Run: headless pygame with SDL's dummy video driver; simulated clock (each Clock.tick advances the game by its frame time, no real sleeping); random seed 0; keys injected as events and as key.get_pressed() state; no mouse input.
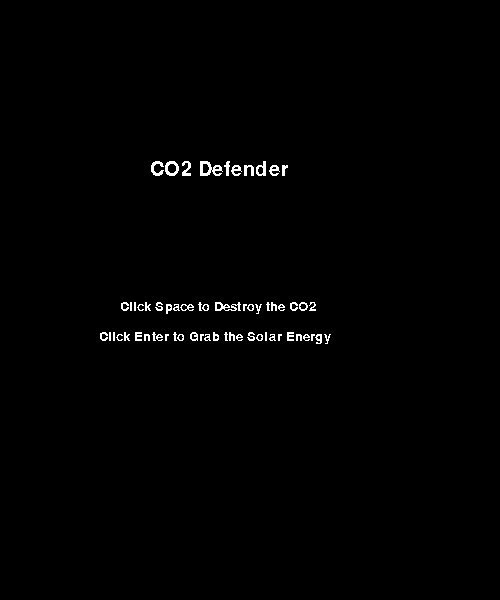
Frame 1 of 4 · flips 1–60 · no input
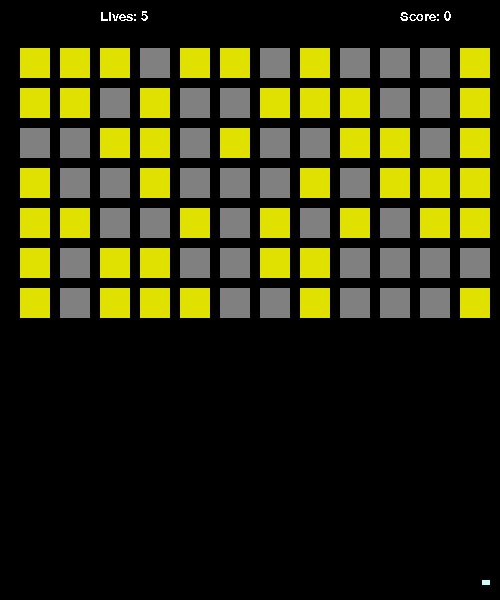
Frame 2 of 4 · flips 61–180 · tapped SPACE, RETURN · held RIGHT (→), D
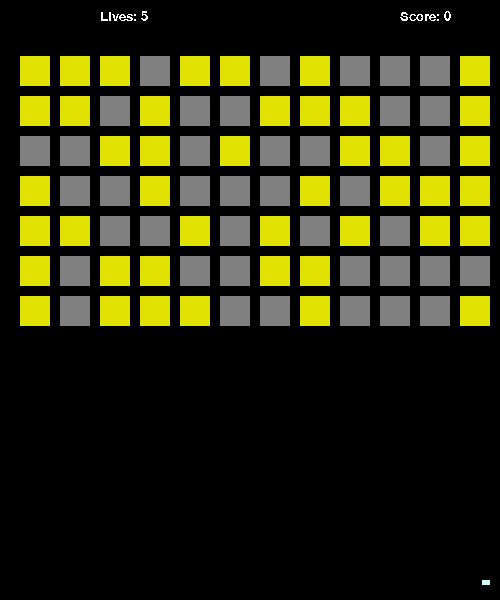
Frame 3 of 4 · flips 181–300 · held DOWN (↓), S
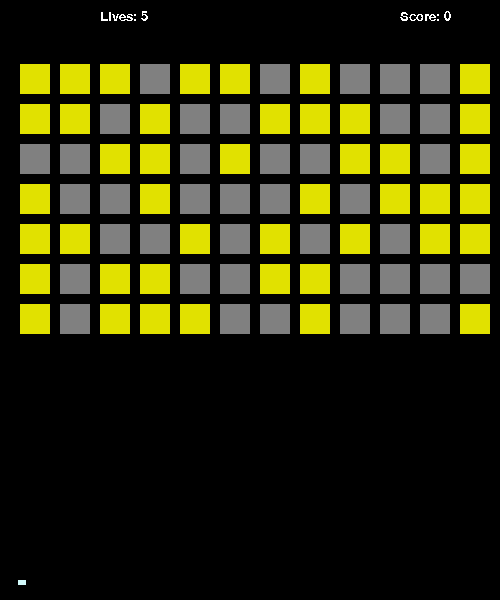
Frame 4 of 4 · flips 301–420 · held LEFT (←), A, UP (↑), W

The pygame program that drew these frames:

import pygame
import random
import sys 
pygame.init()
class Game:
    screen = None
    items = []
    collector = []
    lost = False

    def __init__(self, width, height, score, lives):
        self.score = score
        self.width = width
        self.lives = lives
        self.height = height
        self.screen = pygame.display.set_mode((width, height))
        self.clock = pygame.time.Clock()
        done = False

        player = Player(self, width / 2 + 100, height - 20)
        generator = iGEN(self)
        collect = None
        score = 0
        pygame.display.update()
        while done == False:
            self.showStats()
            if len(self.items) == 0:
                self.displayText("VICTORY ACHIEVED")

            pressed = pygame.key.get_pressed()
            if pressed[pygame.K_LEFT]:  
                player.x -= 4 if player.x > 20 else 0  
            elif pressed[pygame.K_RIGHT]:  
                player.x += 4 if player.x < width - 20 else 0  

            for event in pygame.event.get():
                if event.type == pygame.QUIT:
                    sys.exit()
                if event.type == pygame.KEYDOWN and event.key == pygame.K_SPACE and not self.lost:
                    self.collector.append(Collect(self, player.x, player.y, 1))
                elif event.type == pygame.KEYDOWN and event.key == pygame.K_RETURN and not self.lost:
                    self.collector.append(Collect(self, player.x, player.y, 2))

            
            pygame.display.flip()
            self.clock.tick(60)
            self.screen.fill((0, 0, 0))

            for item in self.items:
                item.draw()
                item.checkCollision(self)
                if (item.y > height) or self.lives == 0:
                    self.lost = True
                    done = True
                    SplashScreenLost(self.score)

            for collect in self.collector:
                collect.draw()

            if not self.lost: player.draw()

    def displayText(self, text):
        pygame.font.init()
        font = pygame.font.SysFont('Arial', 50)
        resurface = font.render(text, False, (44, 0, 62))
        self.screen.blit(resurface, (110, 160))
    
    def showStats(self):
        pygame.font.init()
        font = pygame.font.SysFont('Arial', 20)
        TotEng = font.render("Score: " + str(self.score), False, (255, 255,255))
        self.screen.blit(TotEng, (400, 10))
        TotLiv = font.render("Lives: " + str(self.lives), False, (255, 255,255))
        self.screen.blit(TotLiv, (100, 10))


class Item:

    def __init__(self, game, x, y, version):
        self.version = version
        self.x = x
        self.game = game
        self.y = y
        self.size = 30

    def draw(self):
        grey = (128, 128, 128)
        yellow = (225, 225, 0)
        if self.version == 1:
            pygame.draw.rect(self.game.screen, grey, pygame.Rect(self.x, self.y, self.size, self.size))
        elif self.version == 2:
            pygame.draw.rect(self.game.screen, yellow, pygame.Rect(self.x, self.y, self.size, self.size))
        self.y += 0.07

    def checkCollision(self, game):
        for collect in game.collector:
            if (collect.x < self.x + self.size and collect.x > self.x - self.size and collect.y < self.y + self.size and collect.y > self.y - self.size):
                if self.version == collect.version:
                    game.collector.remove(collect)
                    game.items.remove(self)
                    if self.version == 2:
                        game.score = game.score + 1
                        print(game.score)
                else:
                    game.collector.remove(collect)
                    game.lives -= 1


class Player:
    def __init__(self, game, x, y):
        self.x = x
        self.game = game
        self.y = y

    def draw(self):
        pygame.draw.rect(self.game.screen, (210, 250, 251), pygame.Rect(self.x, self.y, 8, 5))


class iGEN:
    def __init__(self, game):
        margin = 20
        width = 40
        for x in range(margin, game.width - margin, width):
            for y in range(margin+20, int(game.height / 2), width):
                game.items.append(Item(game, x, y, random.randint(1,2)))
    



class Collect:
    def __init__(self, game, x, y, version):
        self.version = version
        self.x = x
        self.y = y
        self.game = game

    def draw(self):
        red = (255, 0, 0)
        yel = (255, 255, 0)
        if self.version == 1:
            pygame.draw.rect(self.game.screen, red, pygame.Rect(self.x, self.y, 2, 8))
        elif self.version == 2:
            pygame.draw.rect(self.game.screen, yel, pygame.Rect(self.x, self.y, 2, 8))
        self.y -= 3

def SplashScreen():
    on = True
    while on:
        screen_width = 500
        screen_height = 600
        screen = pygame.display.set_mode((screen_width, screen_height))
        pygame.font.init()
        font = pygame.font.SysFont('Arial', 30)
        resurface = font.render("CO2 Defender", False, (255, 255, 255))
        font = pygame.font.SysFont('Arial', 19)
        start = font.render("Click Space to Destroy the CO2", False, (255, 255, 255))
        instruct = font.render("Click Enter to Grab the Solar Energy", False, (255, 255, 255))
        screen.blit(resurface, (150, 160))
        screen.blit(start, (120, 300))
        screen.blit(instruct, (99, 330))
        pygame.display.set_caption("Energy Harvester")
        pygame.display.update()
        for event in pygame.event.get():
            if event.type == pygame.QUIT:
                sys.exit()
            if event.type == pygame.KEYDOWN and event.key == pygame.K_SPACE:
                newGame = Game(500, 600, 0 , 5)
                on = False

def SplashScreenLost(score):
    for event in pygame.event.get():
            if event.type == pygame.QUIT:
                sys.exit()
    screen_width = 500
    screen_height = 600
    screen = pygame.display.set_mode((screen_width, screen_height))
    pygame.font.init()
    font = pygame.font.SysFont('Arial', 30)
    start = font.render("You Lost", False, (255, 255, 255))
    eng = font.render("Total Clean Energy: " + str(score) + " Watts", False, (255, 255, 255))
    screen.blit(start, (190, 300))
    screen.blit(eng, (70, 500))
    pygame.display.update()
    pygame.time.wait(5000)

if __name__ == '__main__':
    SplashScreen()
